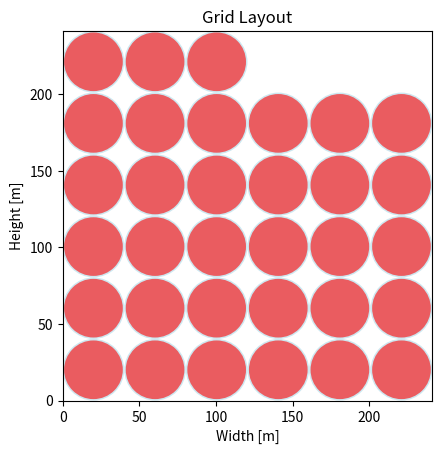
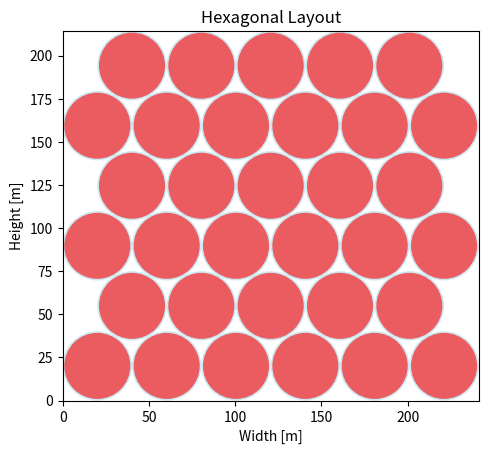

Recreate these plots in Python, in order.
import matplotlib.pyplot as plt
import math
import numpy as np

def calculate_grid_positions(n, r, x):
    """Calculate positions for circles arranged in a grid."""
    positions = []
    row_count = 0
    num_circles_placed = 0
    while num_circles_placed < n:
        row_length = x
        if num_circles_placed + row_length > n:
            row_length = n - num_circles_placed
        for i in range(row_length):
            positions.append((2 * r * i + r, 2 * r * row_count + r))
        num_circles_placed += row_length
        row_count += 1
    width = max(pos[0] for pos in positions) + r
    height = max(pos[1] for pos in positions) + r
    area = width * height
    return positions, width, height, area

def calculate_hexagonal_positions(n, r, x):
    """Calculate positions for circles arranged hexagonally."""
    positions = []
    row_count = 0
    num_circles_placed = 0
    dx = 2 * r
    dy = r * math.sqrt(3)
    while num_circles_placed < n:
        row_length = x if row_count % 2 == 0 else x -1
        if num_circles_placed + row_length > n:
            row_length = n - num_circles_placed
        offset = 0 if row_count % 2 == 0 else r
        for i in range(row_length):
            positions.append((dx * i + offset + r, dy * row_count + r))
        num_circles_placed += row_length
        row_count += 1
    width = max(pos[0] for pos in positions) + r
    height = max(pos[1] for pos in positions) + r
    area = width * height
    return positions, width, height, area

def plot_circles(positions, width, height, title):
    """Plot circles with given positions."""
    fig, ax = plt.subplots()
    ax.set_xlim(0, width)
    ax.set_ylim(0, height)
    ax.set_aspect('equal', 'box')
    for (x, y) in positions:
        circle = plt.Circle((x, y), r, facecolor='lightblue', alpha=0.6)
        circle2 = plt.Circle((x, y), r/1.05, facecolor='red', alpha=0.6)
        ax.add_patch(circle)
        ax.add_patch(circle2)
    ax.set_title(title)
    ax.set_xlabel("Width [m]")
    ax.set_ylabel("Height [m]")
    plt.show()

# Example usage:
n = 33  # Number of circles
r1 = 170  # Radius of single rotor
pg = 0   # Power gain due to multi-rotors
r = 20.1 #r1 / ((n * (1 + pg)) ** 0.5) * 1.05  # Effective radius of each circle
x = int(np.ceil(np.sqrt(n)))   # Base number of circles in the first row

# Calculate positions and areas
grid_positions, grid_width, grid_height, grid_area = calculate_grid_positions(n, r, x)
hex_positions, hex_width, hex_height, hex_area = calculate_hexagonal_positions(n, r, x)

# Calculate area efficiency
radius1 = r / 1.05
grid_area_efficiency = np.pi * radius1 ** 2 * n / grid_area
hex_area_efficiency = np.pi * radius1 ** 2 * n / hex_area

print(f"Grid layout: Area = {grid_area}, Efficiency = {grid_area_efficiency}")
print(f"Hexagonal layout: Area = {hex_area}, Efficiency = {hex_area_efficiency}")
print("Radius = ", radius1)

# Plotting both layouts
plot_circles(grid_positions, grid_width, grid_height, "Grid Layout")
plot_circles(hex_positions, hex_width, hex_height, "Hexagonal Layout")
print(hex_width, hex_height)

#import csv

# The provided array
data = hex_positions
print(data)
'''
# The name of the CSV file
csv_file = 'hexpositions_data.csv'

# Writing the data to a CSV file
with open(csv_file, mode='w', newline='') as file:
    writer = csv.writer(file)
    writer.writerow(['x', 'y'])  # Writing the header
    writer.writerows(data)  # Writing the data

#csv_file
'''
